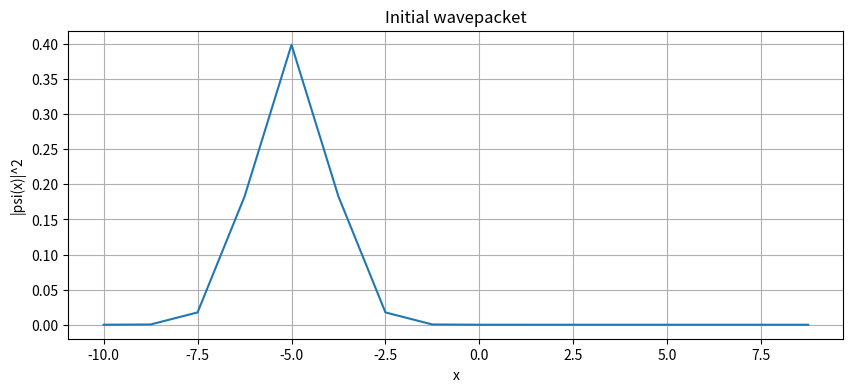
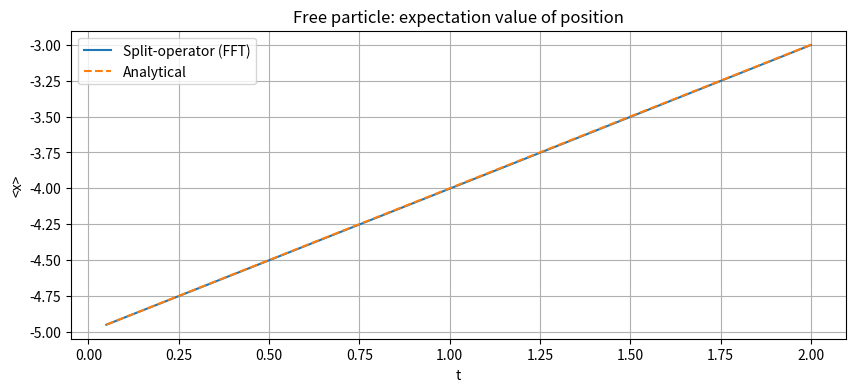
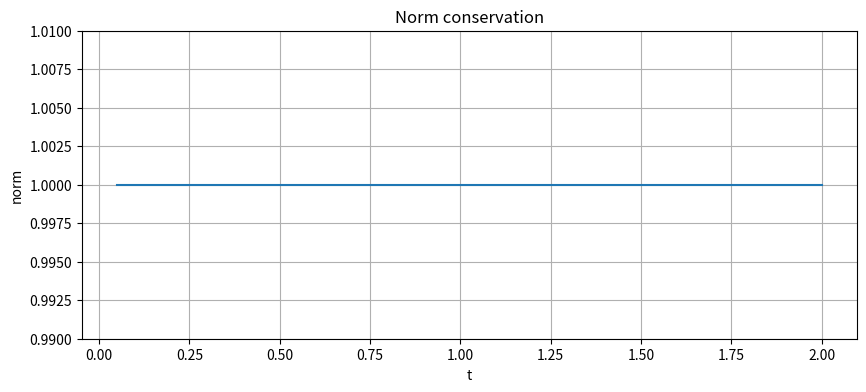

Source code (Python) for these figures, in order: (Note: this script raises an exception after producing the figures.)
# 01_free_particle.ipynb
# Simulation of a free particle in 1D
# using the split-operator algorithm implemented in Qiskit
# Reference: Kassal et al., PNAS 2008, arXiv:0801.2986

import numpy as np
import matplotlib.pyplot as plt

# Grid parameters
n_qubits = 4
N = 2**n_qubits
L = 20.0
dx = L / N
x = np.linspace(-L/2, L/2, N, endpoint=False)

# Momentum grid (DFT order)
dp = 2 * np.pi / L
p = np.fft.fftfreq(N) * N * dp
#print(p)

# Initial wavepacket parameters
x0 = -5.0
sigma = 1.0
p0 = 1.0

# Gaussian wavepacket
psi = np.exp(-(x - x0)**2 / (4 * sigma**2)) * np.exp(1j * p0 * x)

# Normalize
psi = psi / np.sqrt(np.sum(np.abs(psi)**2) * dx)

# Plot initial wavepacket
plt.figure(figsize=(10, 4))
plt.plot(x, np.abs(psi)**2)
plt.xlabel("x")
plt.ylabel("|psi(x)|^2")
plt.title("Initial wavepacket")
plt.grid(True)
plt.show()

# Time parameters
dt = 0.05
n_steps = 40

# Kinetic propagator phases
kinetic_phases = np.exp(-1j * p**2 / 2 * dt)

# Time evolution with classical split-operator (FFT)
psi_t = psi.copy()
positions = []

for step in range(n_steps):
    # Transform to momentum space
    psi_p = np.fft.fft(psi_t)
    
    # Apply kinetic propagator
    psi_p = psi_p * kinetic_phases
    
    # Transform back to position space
    psi_t = np.fft.ifft(psi_p)
    
    # Store expectation value of position
    x_mean = np.sum(x * np.abs(psi_t)**2) * dx
    positions.append(x_mean)

# Analytical solution: <x(t)> = x0 + p0 * t
times = np.arange(1, n_steps + 1) * dt
x_analytical = x0 + p0 * times

# Plot
plt.figure(figsize=(10, 4))
plt.plot(times, positions, label="Split-operator (FFT)")
plt.plot(times, x_analytical, "--", label="Analytical")
plt.xlabel("t")
plt.ylabel("<x>")
plt.title("Free particle: expectation value of position")
plt.legend()
plt.grid(True)
plt.show()

# Check norm conservation
psi_t = psi.copy()
norms = []

for step in range(n_steps):
    psi_p = np.fft.fft(psi_t)
    psi_p = psi_p * kinetic_phases
    psi_t = np.fft.ifft(psi_p)
    norm = np.sum(np.abs(psi_t)**2) * dx
    norms.append(norm)

plt.figure(figsize=(10, 4))
plt.plot(times, norms)
plt.xlabel("t")
plt.ylabel("norm")
plt.title("Norm conservation")
plt.ylim(0.99, 1.01)
plt.grid(True)
plt.show()

from qiskit import QuantumCircuit, transpile
from qiskit.circuit.library import QFTGate
from qiskit_aer import AerSimulator
from qiskit.circuit.library import DiagonalGate
from qiskit.quantum_info import Statevector

simulator = AerSimulator(method='statevector')

def qiskit_step(psi, kinetic_phases, n_qubits):
    
    qc = QuantumCircuit(n_qubits)
    qc.set_statevector(Statevector(psi))
    qc.append(QFTGate(n_qubits), range(n_qubits))
    qc.append(DiagonalGate(list(kinetic_phases)), range(n_qubits))
    qc.append(QFTGate(n_qubits).inverse(), range(n_qubits))
    qc.save_statevector()
    qc = transpile(qc, simulator)
    
    result = simulator.run(qc).result()
    psi_new = np.array(result.get_statevector())
    
    return psi_new

psi_qiskit_norm = psi / np.sqrt(np.sum(np.abs(psi)**2))
psi_qiskit = qiskit_step(psi_qiskit_norm, kinetic_phases, n_qubits)
psi_fft = np.fft.ifft(np.fft.fft(psi_qiskit_norm) * kinetic_phases)
print("Max difference:", np.max(np.abs(psi_qiskit - psi_fft)))
